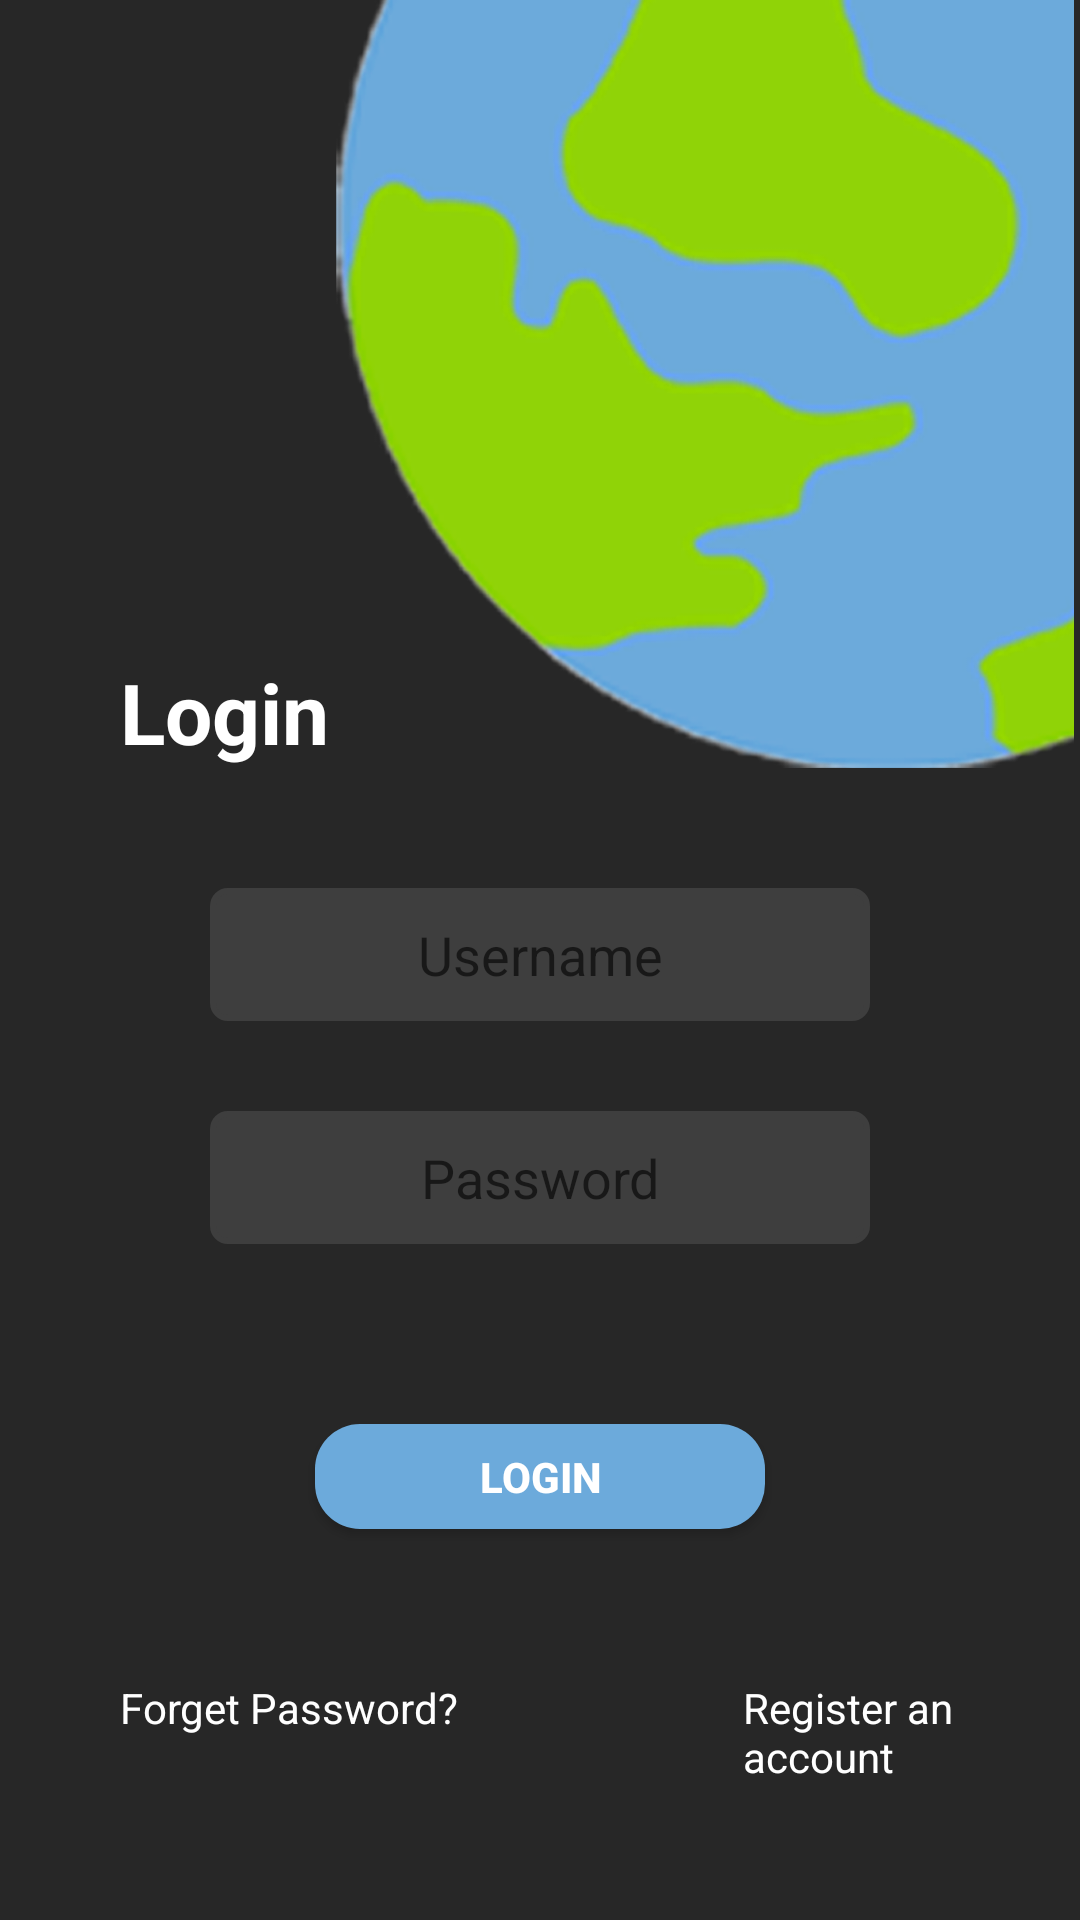

Layout XML and referenced resources for this Android screen:
<!-- AndroidManifest.xml: application theme AppTheme -->
<!-- res/layout/activity_login.xml -->
<?xml version="1.0" encoding="utf-8"?>
<LinearLayout xmlns:android="http://schemas.android.com/apk/res/android"
    xmlns:app="http://schemas.android.com/apk/res-auto"
    xmlns:tools="http://schemas.android.com/tools"
    android:layout_width="match_parent"
    android:layout_height="match_parent"
    android:background="#272727"
    android:orientation="vertical"

    android:weightSum="10"
    tools:context=".LoginActivity">

    <RelativeLayout
        android:layout_width="match_parent"
        android:layout_height="0dp"
        android:layout_weight="4">

        <ImageView
            android:layout_width="wrap_content"
            android:layout_height="560dp"
            android:layout_alignParentRight="true"
            android:layout_marginLeft="100dp"
            android:src="@drawable/globe" />

        <TextView
            android:layout_width="wrap_content"
            android:layout_height="wrap_content"
            android:layout_alignParentBottom="true"
            android:layout_marginLeft="40dp"
            android:text="Login"
            android:textColor="#ffffff"
            android:textSize="28dp"
            android:textStyle="bold" />


    </RelativeLayout>

    <RelativeLayout
        android:layout_width="match_parent"
        android:layout_height="0dp"
        android:layout_weight="6">

        <EditText
            android:id="@+id/etUsername"
            android:layout_width="220dp"
            android:layout_height="wrap_content"
            android:layout_centerHorizontal="true"
            android:layout_marginTop="40dp"
            android:background="@drawable/textfieldbg"
            android:gravity="center"
            android:hint="Username" />

        <EditText
            android:id="@+id/etPassword"
            android:layout_width="220dp"
            android:layout_height="wrap_content"
            android:layout_below="@+id/etUsername"
            android:layout_centerHorizontal="true"
            android:layout_marginTop="30dp"
            android:background="@drawable/textfieldbg"
            android:inputType="textPassword"
            android:gravity="center"
            android:hint="Password" />

        <Button
            android:id="@+id/btnLogin"
            android:layout_width="150dp"
            android:layout_height="35dp"
            android:layout_below="@id/etPassword"
            android:layout_centerInParent="true"
            android:layout_marginTop="60dp"
            android:background="@drawable/buttonbg"
            android:text="Login"
            android:textColor="#ffffff"
            android:textStyle="bold" />

        <LinearLayout
            android:layout_width="match_parent"
            android:layout_height="wrap_content"
            android:layout_marginTop="50dp"
            android:layout_below="@id/btnLogin"
            android:orientation="horizontal">

            <TextView
                android:layout_width="wrap_content"
                android:layout_height="wrap_content"
                android:text="Forget Password?"
                android:textColor="#ffffff"
                android:layout_marginLeft="40dp"
                android:onClick="goForgetPass"/>

            <TextView
                android:layout_width="wrap_content"
                android:layout_height="wrap_content"
                android:text="Register an account"
                android:textColor="#ffffff"
                android:layout_marginLeft="95dp"
                android:onClick="goRegisterNow"/>




        </LinearLayout>

        <ProgressBar
            android:id="@+id/pb"
            android:layout_width="wrap_content"
            android:layout_height="wrap_content"
            android:layout_below="@id/btnLogin"
            android:layout_centerHorizontal="true"
            android:layout_marginTop="120dp"
            android:visibility="invisible"/>



    </RelativeLayout>


</LinearLayout>
<!-- resources referenced by this layout -->
<resources>
  <!-- drawable buttonbg (drawable) -->
  <?xml version="1.0" encoding="utf-8"?>
  <shape xmlns:android="http://schemas.android.com/apk/res/android"
      android:shape="rectangle" android:padding="10dp">
      
      <solid android:color="#6CAADB"/>
      <corners android:radius="15dp"/>
  </shape>
  <!-- drawable globe: png bitmap (drawable, 197823 bytes) -->
  <!-- drawable textfieldbg (drawable) -->
  <?xml version="1.0" encoding="utf-8"?>
  <selector xmlns:android="http://schemas.android.com/apk/res/android"
      android:layout_height="wrap_content"
      android:layout_width="wrap_content">
      <item>
          <shape android:shape="rectangle">
              <solid android:color="#3E3E3E"/>
              <corners android:radius="5dp" />
              <padding android:left="10dp"/>
              <padding android:right="10dp"/>
              <padding android:top="10dp"/>
              <padding android:bottom="10dp"/>
              <stroke
                  android:width="2dp"
                  android:color="#3E3E3E"
                  />
          </shape>
      </item>
  
  
  
  
  
  
  
  
  
  
  
  
  
  
  </selector>
  <style name="AppTheme" parent="Theme.AppCompat.Light.NoActionBar">
          
          <item name="colorPrimary">@color/colorPrimary</item>
          <item name="colorPrimaryDark">@color/colorPrimaryDark</item>
          <item name="colorAccent">@color/colorAccent</item>
      </style>
  <color name="colorPrimary">#6CAADB</color>
  <color name="colorPrimaryDark">#448AFF</color>
  <color name="colorAccent">#448AFF</color>
</resources>
